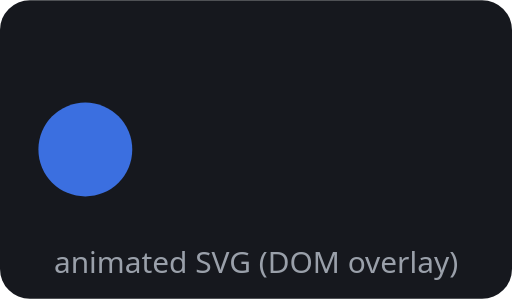
t = 0.00 s
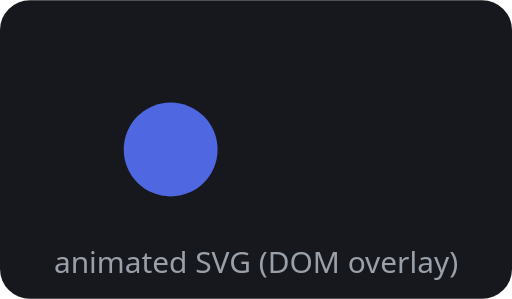
t = 0.30 s
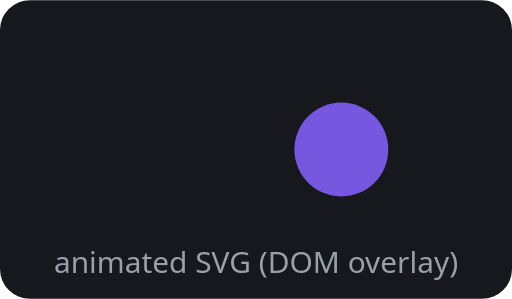
t = 0.90 s
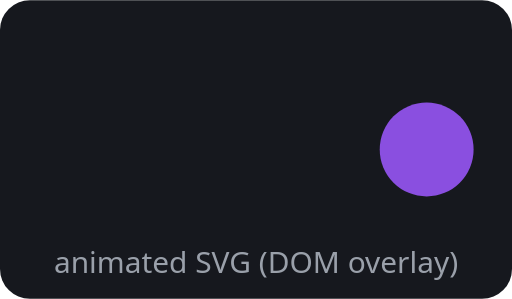
t = 1.20 s
t = 1.50 s: frame unchanged from t = 0.90 s, image omitted
t = 2.10 s: frame unchanged from t = 0.30 s, image omitted

The animated SVG that drew these frames (rendered in a browser with its animation timeline set to each time). Animation: 2 SMIL elements (animate=2); one cycle of 2.40 s, repeats indefinitely.

<svg xmlns="http://www.w3.org/2000/svg" width="240" height="140" viewBox="0 0 240 140">
  <rect width="240" height="140" rx="14" fill="#16181e"/>
  <circle cx="40" cy="70" r="22" fill="#3b6fe0">
    <animate attributeName="cx" values="40;200;40" dur="2.4s" repeatCount="indefinite"/>
    <animate attributeName="fill" values="#3b6fe0;#8a4fe0;#3b6fe0" dur="2.4s" repeatCount="indefinite"/>
  </circle>
  <text x="120" y="128" font-family="system-ui,sans-serif" font-size="14"
        fill="#9aa0aa" text-anchor="middle">animated SVG (DOM overlay)</text>
</svg>
